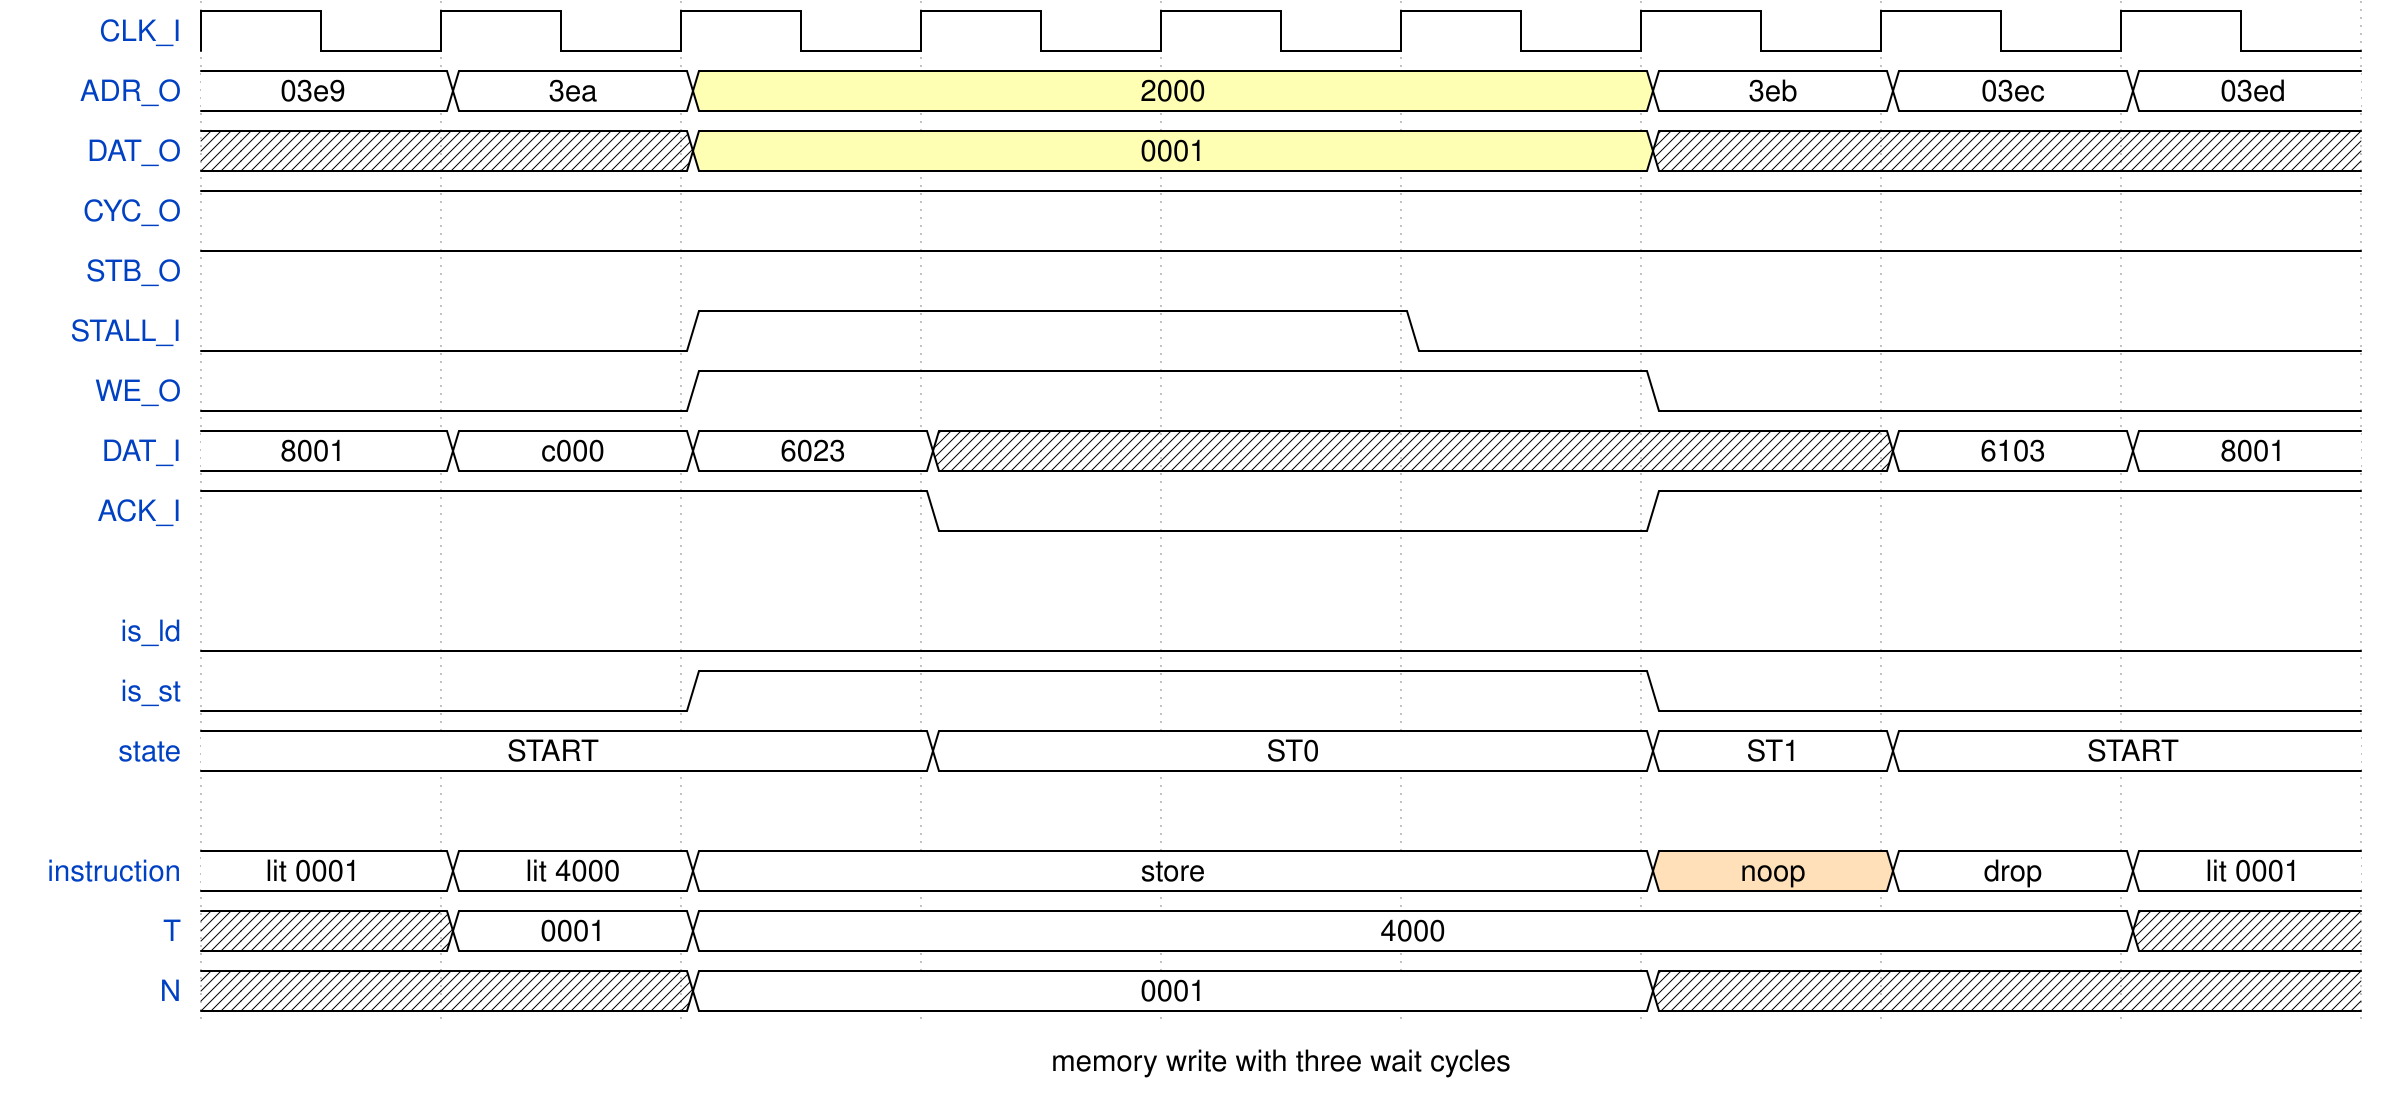

Write the WaveDrom specification (WaveJSON) that draws this timing diagram.

{signal: [
  {name: "CLK_I", wave: "p........"},
  {name: "ADR_O", wave: "223...222", data: ["03e9", "3ea", "2000", "3eb","03ec", "03ed"]},
  {name: "DAT_O", wave: "x.3...x..", data: ["0001"]},
  {name: "CYC_O", wave: "1........"},
  {name: "STB_O", wave: "1........"},
  {name: "STALL_I", wave: "0.1..0..."},
  {name: "WE_O", wave: "0.1...0.."},
  {name: "DAT_I", wave: "222x...22", data: ["8001", "c000", "6023", "6103", "8001"]},
  {name: "ACK_I", wave: "1..0..1.."},
  {},
  {name: "is_ld", wave: "0........"},
  {name: "is_st", wave: "0.1...0.."},
  {name: "state", wave: "2..2..22.", data: ["START", "ST0", "ST1", "START"]},
  {},
  {name: "instruction", wave: "222...422", data: ["lit 0001", "lit 4000", "store", "noop", "drop", "lit 0001"]},
  {name: "T", wave: "x22.....x", data: ["0001", "4000"]},
  {name: "N", wave: "x.2...x..", data: ["0001"]},
],
 config: {hscale: 2.5},
 foot: {text: "memory write with three wait cycles"}
}
